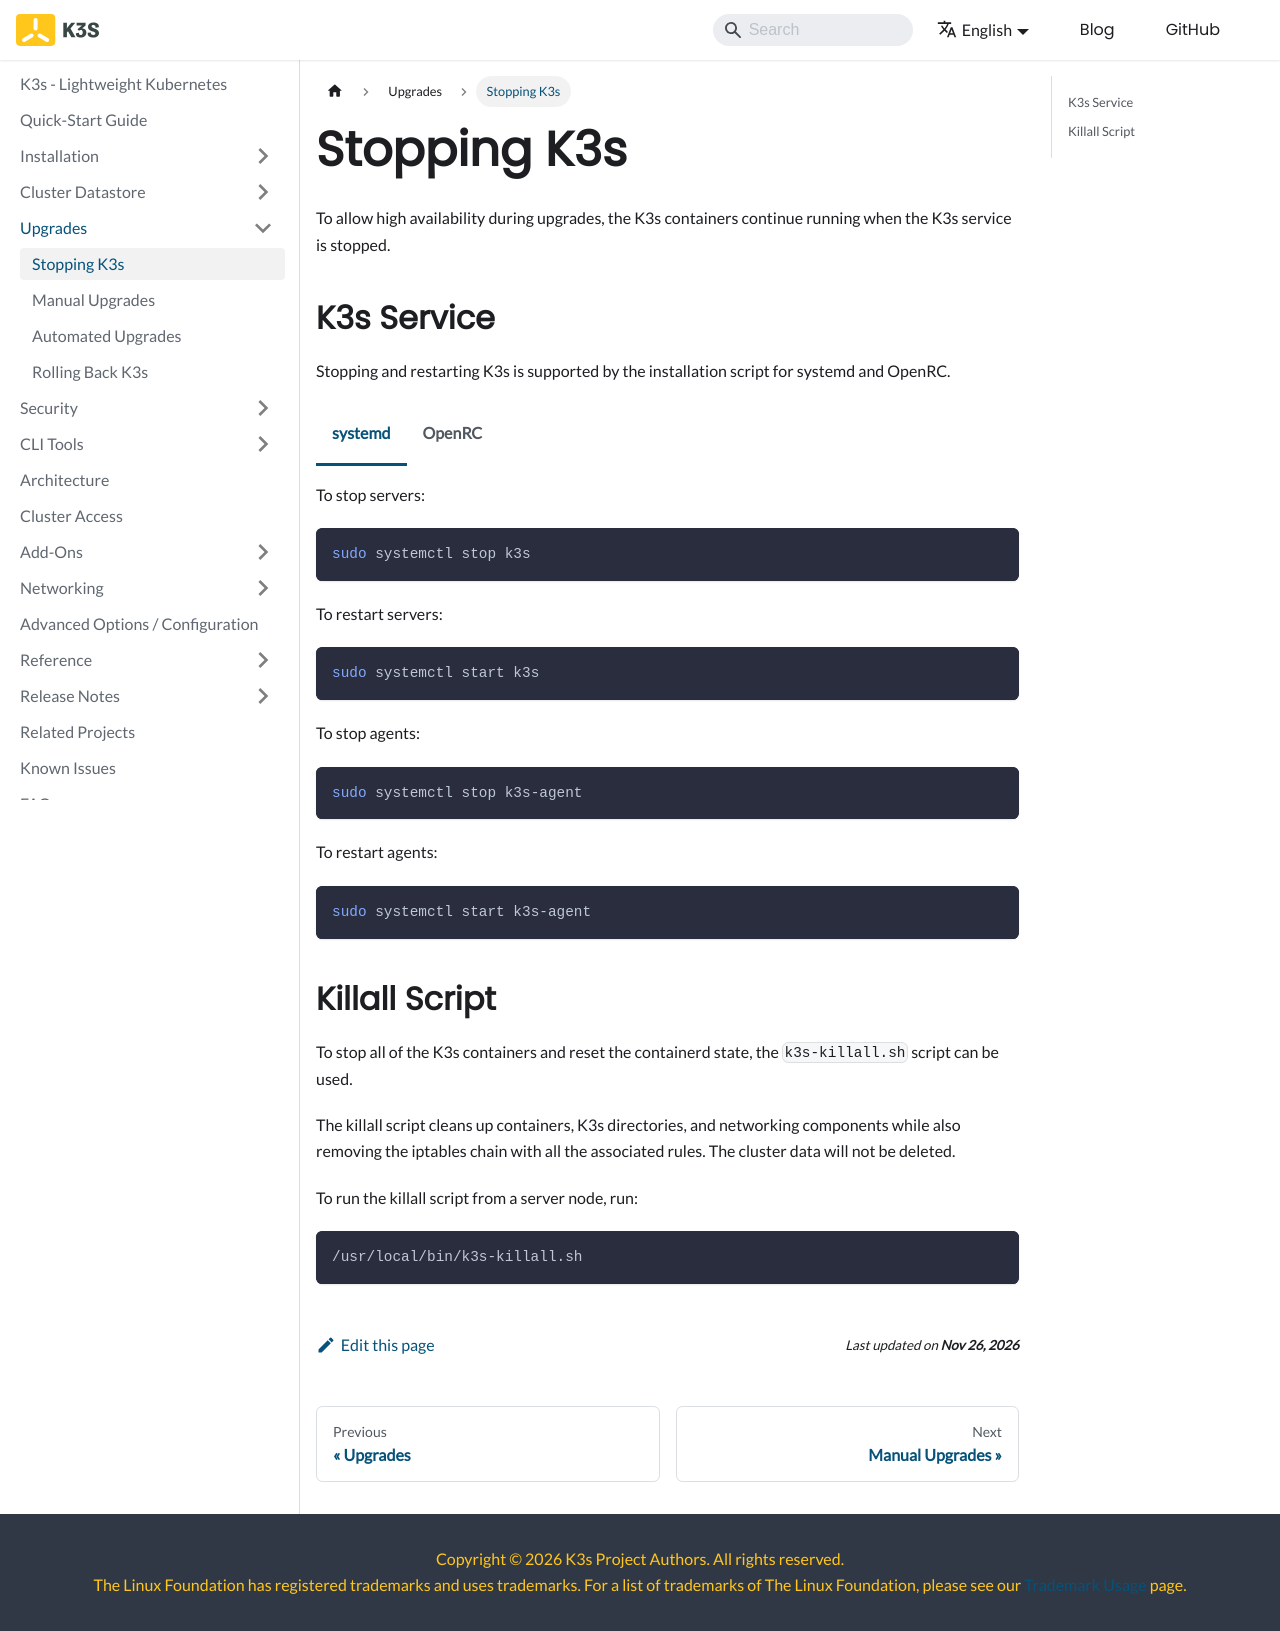

repository: k3s-io/docs · page: upgrades/killall.html · generator: docusaurus

---
title: Stopping K3s
---


To allow high availability during upgrades, the K3s containers continue running when the K3s service is stopped.


## K3s Service

Stopping and restarting K3s is supported by the installation script for systemd and OpenRC.

<Tabs>
<TabItem value="systemd">

To stop servers:
```sh
sudo systemctl stop k3s
```

To restart servers:
```sh
sudo systemctl start k3s
```

To stop agents:
```sh
sudo systemctl stop k3s-agent
```

To restart agents:
```sh
sudo systemctl start k3s-agent
```

</TabItem>
<TabItem value="OpenRC">

To stop servers:
```sh
sudo rc-service k3s stop
```

To restart servers:
```sh
sudo rc-service k3s restart
```

To stop agents:
```sh
sudo rc-service k3s-agent stop
```

To restart agents:
```sh
sudo rc-service k3s-agent restart
```

</TabItem>
</Tabs>


## Killall Script

To stop all of the K3s containers and reset the containerd state, the `k3s-killall.sh` script can be used.

The killall script cleans up containers, K3s directories, and networking components while also removing the iptables chain with all the associated rules. The cluster data will not be deleted.

To run the killall script from a server node, run:

```bash
/usr/local/bin/k3s-killall.sh
```
